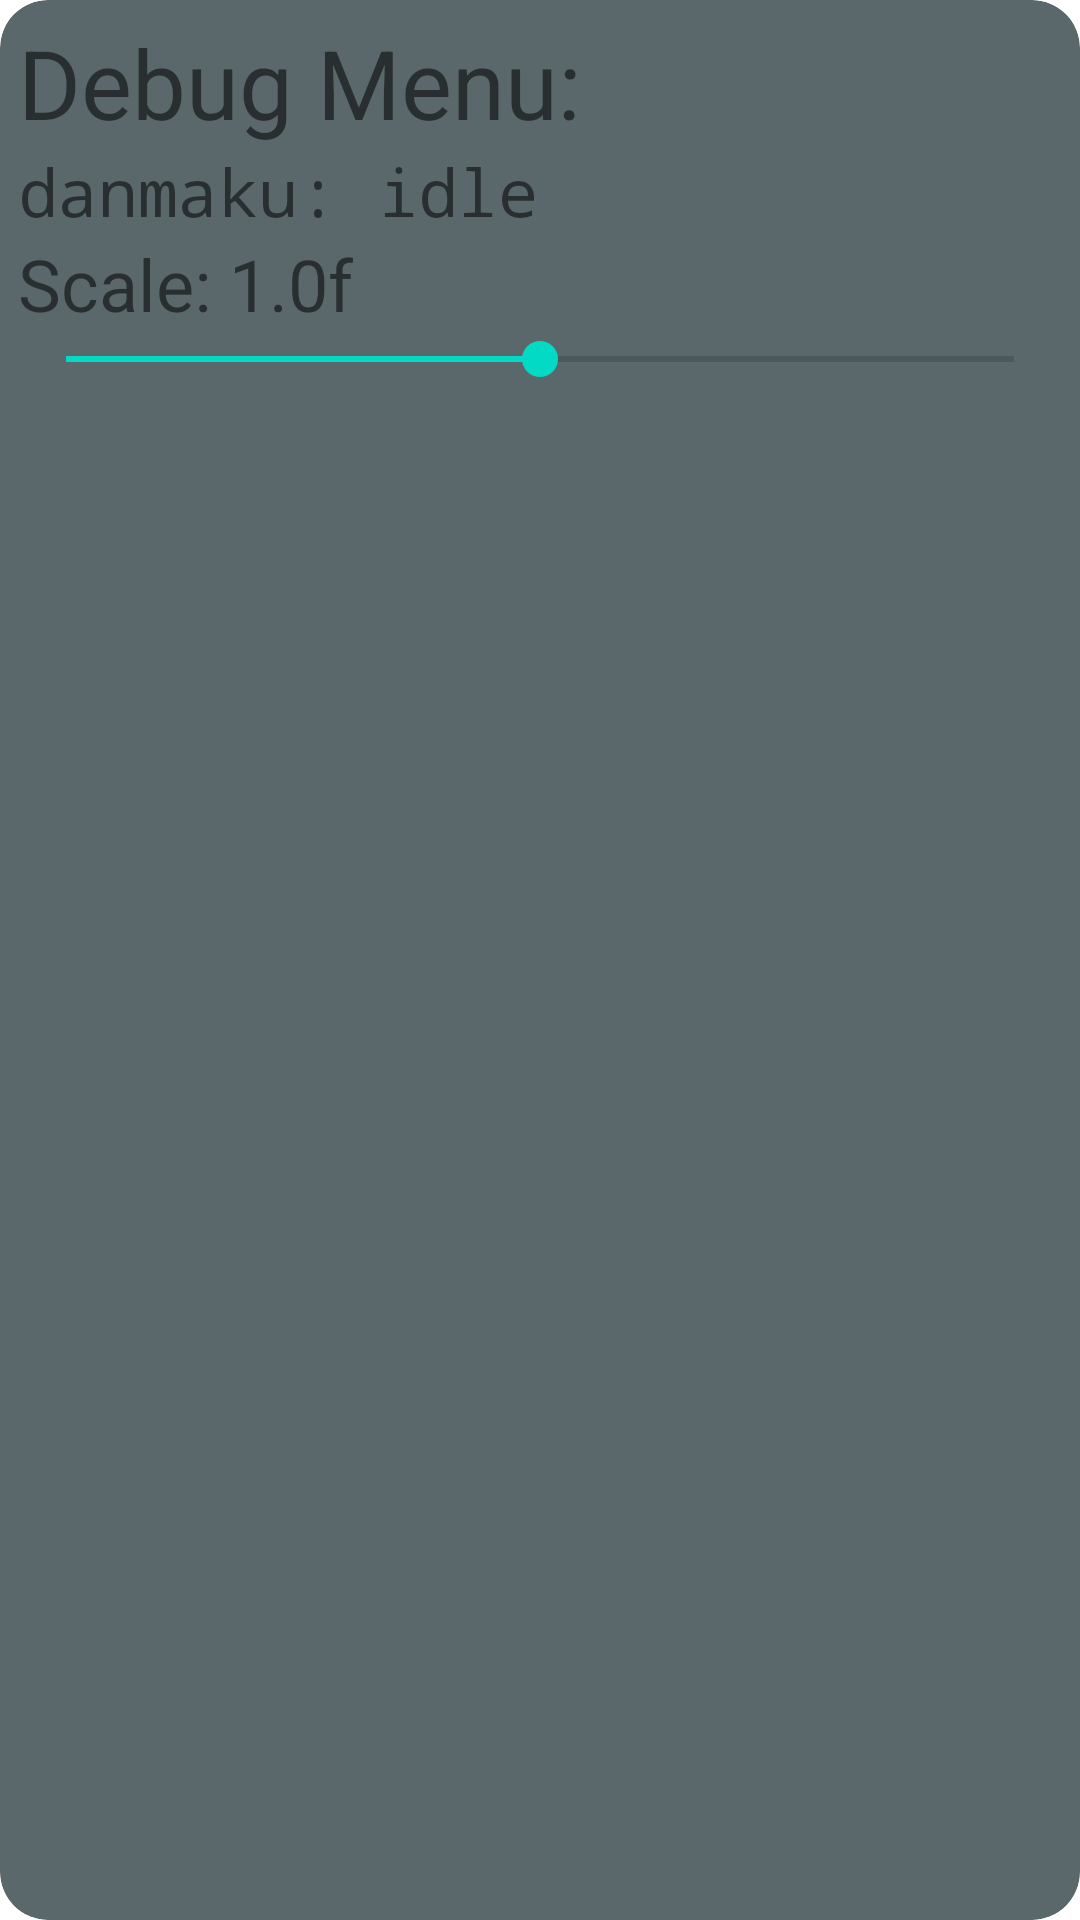

Here is an Android app screen rendered from its layout file. Give the layout XML and the strings, colors and styles it references.
<!-- AndroidManifest.xml: fallback theme Theme.MaterialComponents.DayNight.NoActionBar -->
<!-- res/layout/debug.xml -->
<?xml version="1.0" encoding="utf-8" ?>
<ScrollView
  xmlns:android="http://schemas.android.com/apk/res/android"
  android:layout_width="match_parent"
  android:layout_height="match_parent"
  android:background="@drawable/layout_bg"
  android:clipToOutline="true"
  android:scrollbars="vertical"
  android:fillViewport="true"
>
  <LinearLayout
    android:layout_width="match_parent"
    android:layout_height="wrap_content"
    android:orientation="vertical"
    android:padding="6dp"
  >
    <TextView
      android:layout_width="match_parent"
      android:layout_height="wrap_content"
      android:textSize="32sp"
      android:text="Debug Menu:"
    />
    <TextView
      android:id="@+id/danmaku_status"
      android:layout_width="match_parent"
      android:layout_height="wrap_content"
      android:textSize="22sp"
      android:fontFamily="monospace"
      android:text="danmaku: idle"
    />
    <TextView
      android:id="@+id/scale_text"
      android:layout_width="match_parent"
      android:layout_height="wrap_content"
      android:textSize="24sp"
      android:text="Scale: 1.0f"
    />
    <SeekBar
      android:id="@+id/scale_bar"
      android:layout_width="match_parent"
      android:layout_height="wrap_content"
      android:progress="500"
      android:max="1000"
    />
  </LinearLayout>
</ScrollView>
<!-- resources referenced by this layout -->
<resources>
  <!-- drawable layout_bg (drawable) -->
  <?xml version="1.0" encoding="UTF-8" ?>
  
  <shape xmlns:android="http://schemas.android.com/apk/res/android">
    <solid android:color="#B81C2E33" />
    <corners android:radius="16dp" />
    <padding
      android:left="0dp"
      android:top="0dp"
      android:right="0dp"
      android:bottom="0dp"
    />
  </shape>
</resources>
